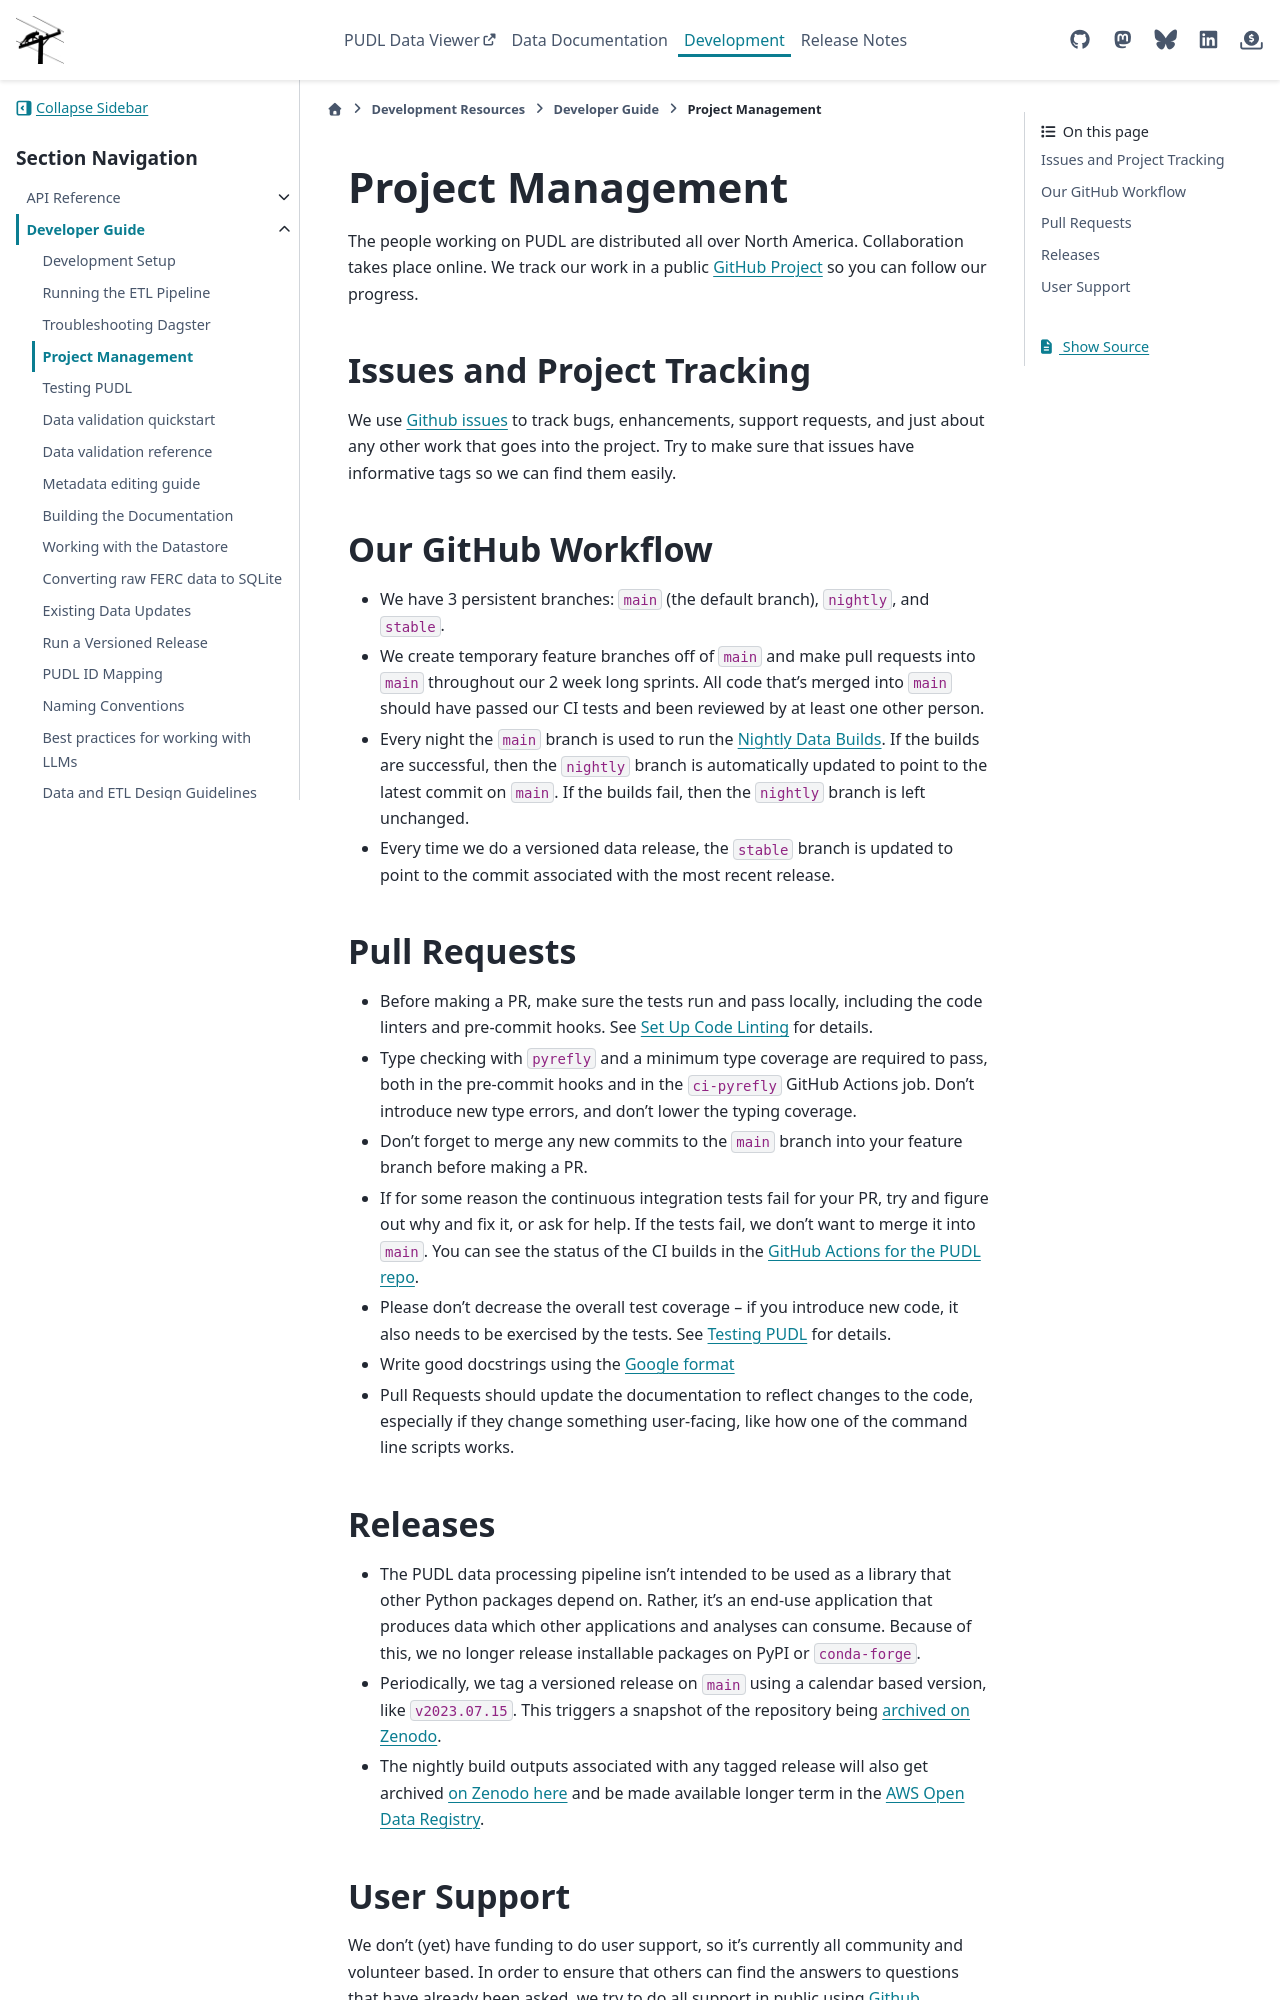

repository: catalyst-cooperative/pudl · page: en/nightly/dev/project_management.html · generator: sphinx

===============================================================================
Project Management
===============================================================================

The people working on PUDL are distributed all over North America. Collaboration takes
place online. We track our work in a public
`GitHub Project <https://github.com/orgs/catalyst-cooperative/projects/9>`__ so you can
follow our progress.


-------------------------------------------------------------------------------
Issues and Project Tracking
-------------------------------------------------------------------------------
We use `Github issues <https://github.com/catalyst-cooperative/pudl/issues>`__ to
track bugs, enhancements, support requests, and just about any other work that goes
into the project. Try to make sure that issues have informative tags so we can find
them easily.

-------------------------------------------------------------------------------
Our GitHub Workflow
-------------------------------------------------------------------------------

* We have 3 persistent branches: ``main`` (the default branch), ``nightly``, and
  ``stable``.
* We create temporary feature branches off of ``main`` and make pull requests into
  ``main`` throughout our 2 week long sprints. All code that's merged into ``main``
  should have passed our CI tests and been reviewed by at least one other person.
* Every night the ``main`` branch is used to run the :ref:`nightly-data-builds`. If the
  builds are successful, then the ``nightly`` branch is automatically updated to point
  to the latest commit on ``main``. If the builds fail, then the ``nightly`` branch is
  left unchanged.
* Every time we do a versioned data release, the ``stable`` branch is updated to point
  to the commit associated with the most recent release.

-------------------------------------------------------------------------------
Pull Requests
-------------------------------------------------------------------------------

* Before making a PR, make sure the tests run and pass locally, including the
  code linters and pre-commit hooks. See :ref:`linting` for details.
* Type checking with ``pyrefly`` and a minimum type coverage are required to pass, both
  in the pre-commit hooks and in the ``ci-pyrefly`` GitHub Actions job. Don't introduce
  new type errors, and don't lower the typing coverage.
* Don't forget to merge any new commits to the ``main`` branch into your feature
  branch before making a PR.
* If for some reason the continuous integration tests fail for your PR, try and
  figure out why and fix it, or ask for help. If the tests fail, we don't want
  to merge it into ``main``. You can see the status of the CI builds in the
  `GitHub Actions for the PUDL repo
  <https://github.com/catalyst-cooperative/pudl/actions>`__.
* Please don't decrease the overall test coverage -- if you introduce new code,
  it also needs to be exercised by the tests. See :doc:`testing` for
  details.
* Write good docstrings using the `Google format
  <https://www.sphinx-doc.org/en/master/usage/extensions/example_google.html#example-google>`__
* Pull Requests should update the documentation to reflect changes to the
  code, especially if they change something user-facing, like how one of the
  command line scripts works.
